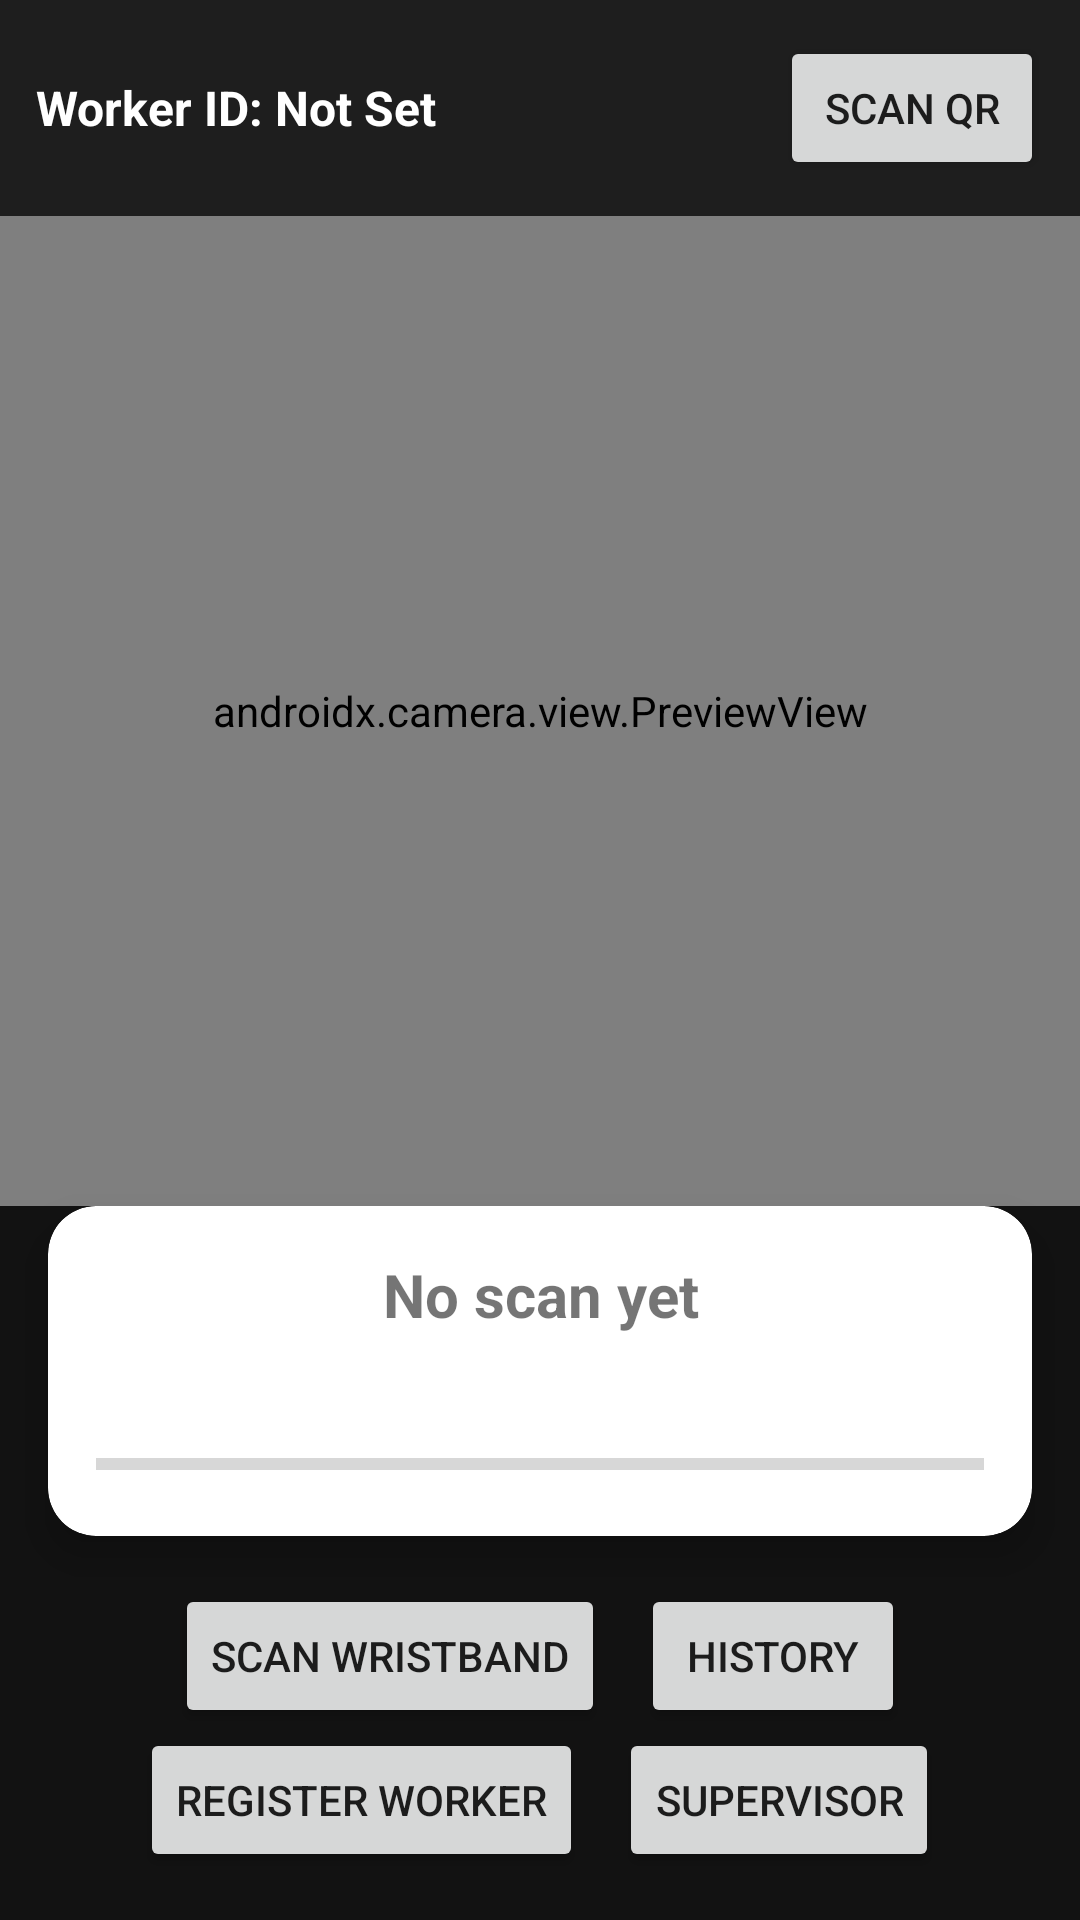

The Android layout XML behind this screen, and the referenced resources:
<!-- AndroidManifest.xml: activity theme Theme.ExposureX -->
<!-- res/layout/activity_main.xml -->
<?xml version="1.0" encoding="utf-8"?>
<androidx.constraintlayout.widget.ConstraintLayout
    xmlns:android="http://schemas.android.com/apk/res/android"
    xmlns:app="http://schemas.android.com/apk/res-auto"
    android:layout_width="match_parent"
    android:layout_height="match_parent"
    android:background="#121212">

    <LinearLayout
        android:id="@+id/topBar"
        android:layout_width="match_parent"
        android:layout_height="wrap_content"
        android:orientation="horizontal"
        android:background="#1E1E1E"
        android:padding="12dp"
        android:gravity="center_vertical"
        app:layout_constraintTop_toTopOf="parent"
        app:layout_constraintStart_toStartOf="parent"
        app:layout_constraintEnd_toEndOf="parent">

        <TextView
            android:id="@+id/workerIdLabel"
            android:layout_width="0dp"
            android:layout_height="wrap_content"
            android:layout_weight="1"
            android:text="Worker ID: Not Set"
            android:textColor="#FFFFFF"
            android:textSize="16sp"
            android:textStyle="bold" />

        <Button
            android:id="@+id/scanQrButton"
            android:layout_width="wrap_content"
            android:layout_height="wrap_content"
            android:text="Scan QR" />
    </LinearLayout>

    <androidx.camera.view.PreviewView
        android:id="@+id/viewFinder"
        android:layout_width="0dp"
        android:layout_height="0dp"
        app:layout_constraintTop_toBottomOf="@id/topBar"
        app:layout_constraintBottom_toTopOf="@id/resultCard"
        app:layout_constraintStart_toStartOf="parent"
        app:layout_constraintEnd_toEndOf="parent" />

    <androidx.cardview.widget.CardView
        android:id="@+id/resultCard"
        android:layout_width="match_parent"
        android:layout_height="wrap_content"
        android:layout_margin="16dp"
        app:cardCornerRadius="16dp"
        app:cardElevation="8dp"
        app:layout_constraintBottom_toTopOf="@id/buttonRow">

        <LinearLayout
            android:layout_width="match_parent"
            android:layout_height="wrap_content"
            android:orientation="vertical"
            android:padding="16dp">

            <TextView
                android:id="@+id/doseLabel"
                android:layout_width="match_parent"
                android:layout_height="wrap_content"
                android:text="No scan yet"
                android:textSize="20sp"
                android:textStyle="bold"
                android:gravity="center" />

            <TextView
                android:id="@+id/doseValue"
                android:layout_width="match_parent"
                android:layout_height="wrap_content"
                android:text=""
                android:textSize="14sp"
                android:gravity="center"
                android:layout_marginTop="4dp" />

            <ProgressBar
                android:id="@+id/doseGauge"
                style="?android:attr/progressBarStyleHorizontal"
                android:layout_width="match_parent"
                android:layout_height="16dp"
                android:layout_marginTop="12dp"
                android:max="100"
                android:progress="0" />
        </LinearLayout>
    </androidx.cardview.widget.CardView>

    <LinearLayout
        android:id="@+id/buttonRow"
        android:layout_width="match_parent"
        android:layout_height="wrap_content"
        android:orientation="horizontal"
        android:gravity="center"
        app:layout_constraintBottom_toTopOf="@id/secondaryRow">

        <Button
            android:id="@+id/captureButton"
            android:layout_width="wrap_content"
            android:layout_height="wrap_content"
            android:text="Scan Wristband"
            android:layout_marginEnd="12dp" />

        <Button
            android:id="@+id/historyButton"
            android:layout_width="wrap_content"
            android:layout_height="wrap_content"
            android:text="History" />
    </LinearLayout>

    <LinearLayout
        android:id="@+id/secondaryRow"
        android:layout_width="match_parent"
        android:layout_height="wrap_content"
        android:orientation="horizontal"
        android:gravity="center"
        android:layout_marginBottom="16dp"
        app:layout_constraintBottom_toBottomOf="parent">

        <Button
            android:id="@+id/registerButton"
            android:layout_width="wrap_content"
            android:layout_height="wrap_content"
            android:text="Register Worker"
            android:layout_marginEnd="12dp" />

        <Button
            android:id="@+id/supervisorButton"
            android:layout_width="wrap_content"
            android:layout_height="wrap_content"
            android:text="Supervisor" />
    </LinearLayout>

</androidx.constraintlayout.widget.ConstraintLayout>
<!-- resources referenced by this layout -->
<resources>
  <style name="Theme.ExposureX" parent="Theme.AppCompat.Light.NoActionBar" />
</resources>
